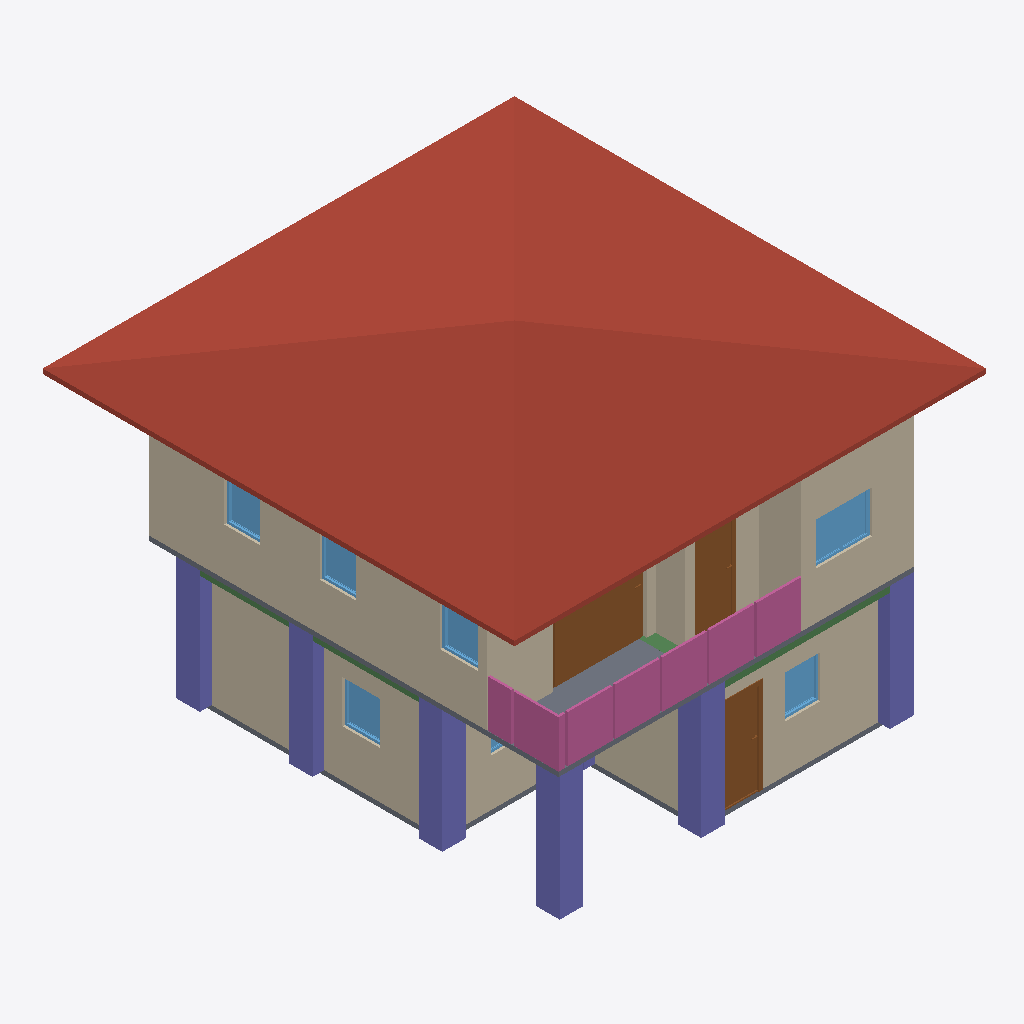
Isometric view of an IFC building model (IFC-SPF (STEP), schema IFC4, length unit metre), seen from the south-west, elements coloured by IFC class: 10 walls (beige), 7 columns (violet), 7 windows (light blue), 4 railings (pink), 3 doors (brown), 3 slabs (grey), 3 beams (green), 1 roof (red-brown).
Extent 10.0 m × 10.1 m × 7.1 m (x, y, z). Storeys (3): GF at 0.00 m; 2F at 3.00 m; Roof at 6.00 m. Elements (108): 27 IfcWall, 26 IfcColumn, 15 IfcBeam, 10 IfcDoor, 10 IfcRailing, 9 IfcWindow, 7 IfcSlab, 2 IfcStairFlight, 1 IfcCovering, 1 IfcRoof.

HEADER;
FILE_DESCRIPTION(('ViewDefinition[DesignTransferView]'),'2;1');
FILE_NAME('s05-activity.ifc','2026-10-07T15:35:33+08:00',(''),(''),'IfcOpenShell 0.8.5-post1','Bonsai 0.8.5-post1','Nobody');
FILE_SCHEMA(('IFC4'));
ENDSEC;
DATA;
#1=IFCPROJECT('2FsR8ciyP6pQUAYjxSIiS2',$,'My Project',$,$,$,$,(#10,#22),#5);
#27=IFCSITE('2C1BTEQRTA8weAiYP1MiRT',$,'My Site',$,$,#50,$,$,$,$,$,$,$,$);
#33=IFCBUILDING('1N2C0uFoz7YAQs_8VS3F2v',$,'My Building',$,$,#56,$,$,$,$,$,$);
#17631=IFCBUILDING('1VrJn09bj8ZeEfgra3As0U',$,'Roof',$,$,#17652,$,$,$,$,$,$);
#39=IFCBUILDINGSTOREY('0gFWUjrVL2Kf6LOutHogGJ',$,'2F',$,$,#9890,$,$,$,$);
#63=IFCBUILDINGSTOREY('0tchqY4LL8aOTXimtTm6Jp',$,'GF',$,$,#79,$,$,$,$);
#17707=IFCBUILDINGSTOREY('0gfnQlorn0hxX8qkxgc07$',$,'Roof',$,$,#17751,$,$,$,$);
#17775=IFCROOF('071rn4MQH62BN3FrP0Mqje',$,'Roof',$,$,#17800,#17783,$,$);
#10121=IFCWALL('0rcxf4CIj86BZZauwf344x',$,'Wall',$,$,#10313,#10127,$,$);
#487=IFCWALL('1FGSSmP7vEvxTqUxexO1hv',$,'Wall',$,$,#762,#493,$,$);
#10434=IFCWALL('0fp4$0M0n0uAQSgfYgDR0p',$,'Wall',$,$,#10631,#10440,$,$);
#207=IFCWALL('04vI_Yj8r4wA3TB8adMXf6',$,'Wall',$,$,#1419,#215,$,$);
#21344=IFCCOLUMN('0zOQ_khN98CQ_$O2A2uwTO',$,'Column',$,$,#22942,#21356,$,$);
#22916=IFCCOLUMN('27eXhPLUjEMBUi_1KHAjfH',$,'Column',$,$,#22923,#22927,$,$);
#21389=IFCCOLUMN('0mg_zRKaP2uBW8BBNBSfcD',$,'Column',$,$,#21396,#21400,$,$);
#19794=IFCDOOR('0usIMxKHz91AJMfG6rHyji',$,'Door',$,$,#20312,#19803,$,2.0,1.9977182149887085,$,.SLIDING_TO_LEFT.,$);
#18338=IFCRAILING('0fJfWVckL1IhSg_OBs7U5V',$,'Railing',$,$,#18364,#18347,$,$);
#18365=IFCRAILING('0B$pIzOvX4YP2U_nA5QbLM',$,'Railing',$,$,#18496,#18378,$,$);
#21367=IFCCOLUMN('0FStqP_KvFWQ2Y4Dua_MJy',$,'Column',$,$,#21374,#21378,$,$);
#21411=IFCCOLUMN('21n07KywH3ghVgTq3nuFD3',$,'Column',$,$,#21418,#21422,$,$);
#21455=IFCCOLUMN('09L2SxmlT4I9WU8BQnsVzJ',$,'Column',$,$,#21481,#21466,$,$);
#537=IFCWALL('2$MWarPy5FFgUhpJRg_Exs',$,'Wall.004',$,$,#826,#543,$,$);
#11195=IFCSLAB('2RCt3DI6f5Hhzo6epo8eWn',$,'Slab',$,$,#11202,#11209,$,$);
#10146=IFCWALL('0qQ9dQKzz8JgQRJPl5eFFU',$,'Wall',$,$,#10345,#10152,$,$);
#1705=IFCDOOR('1YF5$EJN18HekzMV6a8ju2',$,'Door',$,$,#3648,#1714,$,2.0,0.8999999761581421,$,.SINGLE_SWING_LEFT.,$);
#18439=IFCRAILING('16ks75QSz3g9_tAqlvespk',$,'Railing',$,'FRAMELESS_PANEL',#18506,#18448,$,.USERDEFINED.);
#512=IFCWALL('35Ur8QfML5dg$zz0$KqHgI',$,'Wall',$,$,#794,#518,$,$);
#10409=IFCWALL('38ypEBHA5439H3gwtvBSRH',$,'Wall',$,$,#10599,#10415,$,$);
#14105=IFCDOOR('1P6DdnYWf8E8YT9KNm9TYb',$,'Door',$,$,#14778,#14114,$,2.0,0.8830997943878174,$,.SINGLE_SWING_LEFT.,$);
#10384=IFCWALL('3ZWgYIROH87BRE3rhKWOll',$,'Wall',$,$,#10567,#10390,$,$);
#18386=IFCRAILING('281LBpM8f8PguyY2UkOQLg',$,'Railing',$,'FRAMELESS_PANEL',#18501,#18395,$,.USERDEFINED.);
#10979=IFCSLAB('2xvfwzuknEGRJceCnG8eVf',$,'Slab',$,$,#10986,#10993,$,$);
#1481=IFCSLAB('0R3eC1Xa5CDAR8TunlkNSl',$,'Slab',$,$,#1489,#1496,$,$);
#16704=IFCWINDOW('1qUY_hrLTEz97Tv5XKEdwN',$,'Window',$,$,#17073,#16713,$,0.8999999761581421,1.1888062953948975,$,.DOUBLE_PANEL_VERTICAL.,$);
#10359=IFCWALL('1k3wJiUsH7XQAFhz1YpMDi',$,'Wall',$,$,#10767,#10365,$,$);
#9447=IFCWINDOW('1459AzU$z0FRxmrQQ86L3U',$,'Window',$,$,#9880,#9456,$,0.8999999761581421,0.8016704320907593,$,.SINGLE_PANEL.,$);
#16223=IFCWINDOW('2_IgfTnYP7kBPvph9uVeX2',$,'Window',$,$,#16484,#16232,$,0.8999999761581421,0.7973242998123169,$,.SINGLE_PANEL.,$);
#7294=IFCWINDOW('13qrrGw5vBNONRyURpN66G',$,'Window',$,$,#8002,#7303,$,0.8999999761581421,0.7583965063095093,$,.SINGLE_PANEL.,$);
#15880=IFCWINDOW('1Wagg6uZnD2fyrttM66q0c',$,'Window',$,$,#16141,#15889,$,0.8999999761581421,0.771426260471344,$,.SINGLE_PANEL.,$);
#15537=IFCWINDOW('0cpRh7qzzCDOgogndmMre7',$,'Window',$,$,#15798,#15546,$,0.8999999761581421,0.768947184085846,$,.SINGLE_PANEL.,$);
#22209=IFCBEAM('115s0FFsz6$8O1wpnelSAe',$,'Beam',$,$,#22235,#22220,$,$);
#22059=IFCBEAM('3Ig5A3Rzv6GPxkg50QOiVF',$,'Beam',$,$,#22090,#22070,$,$);
#22037=IFCBEAM('1ozfB005r8rwv6WkoVBtpo',$,'Beam',$,$,#22085,#22048,$,$);
#8084=IFCWINDOW('2uK6lEQ3bFJQJoJa4rAv_Q',$,'Window',$,$,#9365,#8093,$,0.8999999761581421,1.2160758972167969,$,.DOUBLE_PANEL_VERTICAL.,$);
#21563=IFCCOLUMN('3NfC0qvuz3TPAKNrhWbuuJ',$,'Column',$,$,#21589,#21574,$,$);
ENDSEC;
